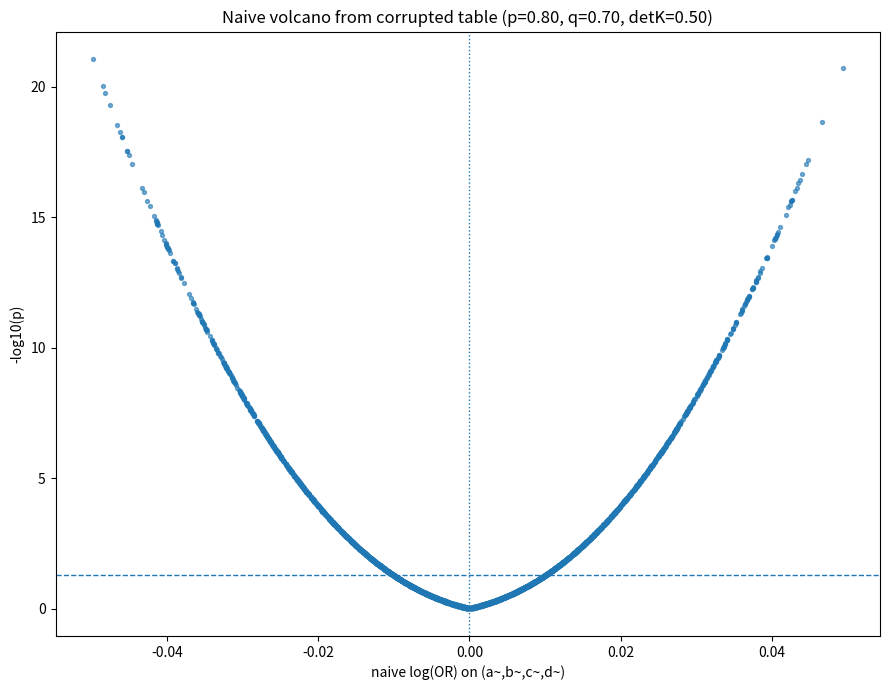
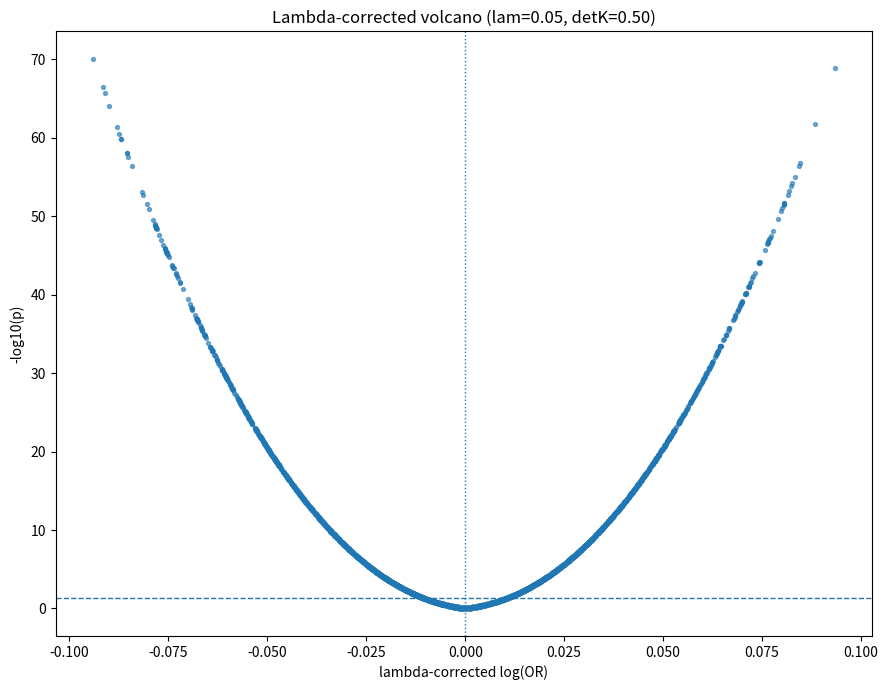
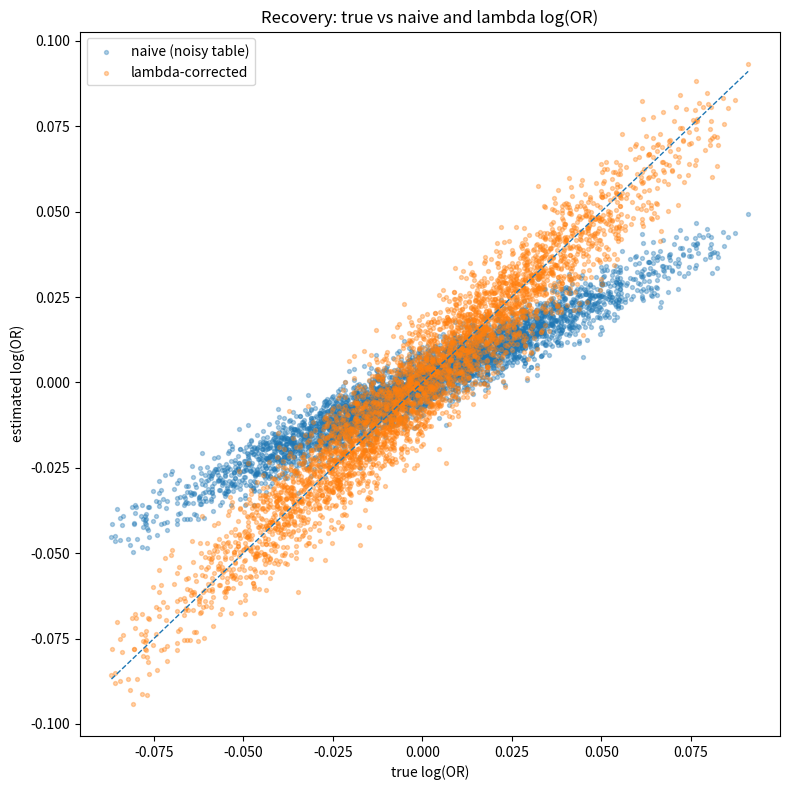

Here is the Python script that generated these plots, in order:
#!/usr/bin/env python3
"""
Simulation at the 2x2-table level.

Pipeline per feature j:
  1) Draw a "true" 2x2 table (a,b,c,d) with balanced marginals using beta_true.
  2) Corrupt the table by outcome misclassification with (p,q) to get (a~,b~,c~,d~).
     This is done *within each X stratum* via binomial flips.
  3) Compute:
       - true logOR from (a,b,c,d)
       - naive logOR from (a~,b~,c~,d~)
       - lambda-corrected logOR from (a~,b~,c~,d~) using (K + lam I)^(-1)
     plus Wald p-values for naive and lambda (plug-in SE on the respective counts).
  4) Make volcano plots for naive and lambda, and a recovery scatter plot.

Outputs:
  - scan_noisy_lambda.csv
  - volcano_naive_noisy.png
  - volcano_lambda.png
  - recovery_scatter.png
"""

import os
import argparse
import numpy as np
import pandas as pd
import matplotlib.pyplot as plt
from scipy.stats import norm


def ensure_dir(d: str) -> None:
    os.makedirs(d, exist_ok=True)


def logor_wald_p(a: float, b: float, c: float, d: float, ha: float = 0.5):
    # Haldane-Anscombe correction for stability
    a2, b2, c2, d2 = a + ha, b + ha, c + ha, d + ha
    logor = float(np.log((a2 * d2) / (b2 * c2)))
    se = float(np.sqrt(1.0 / a2 + 1.0 / b2 + 1.0 / c2 + 1.0 / d2))
    if not np.isfinite(se) or se <= 0:
        return logor, np.nan, np.nan
    z = logor / se
    p = float(2.0 * norm.sf(abs(z)))
    return logor, se, p


def probs_from_or_balanced(beta: float) -> np.ndarray:
    """
    Balanced marginals: P(X=1)=P(Y=1)=0.5 and symmetric table:
      p11 = p00 = t
      p10 = p01 = 0.5 - t
    Then OR = (t^2)/((0.5 - t)^2) => t/(0.5 - t)=exp(beta/2).
    Returns probabilities for [00,01,10,11].
    """
    r = float(np.exp(beta / 2.0))
    t = 0.5 * r / (1.0 + r)
    p11 = t
    p00 = t
    p10 = 0.5 - t
    p01 = 0.5 - t
    return np.array([p00, p01, p10, p11], dtype=float)


def misclassify_table_counts(a: int, b: int, c: int, d: int, p: float, q: float, rng: np.random.Generator):
    """
    Apply outcome misclassification within each X stratum.

    True table:
      a=n(X=1,Y=1), b=n(X=1,Y=0), c=n(X=0,Y=1), d=n(X=0,Y=0)

    Observed after misclassification (Y -> Y~):
      sensitivity p = P(Y~=1|Y=1)
      specificity q = P(Y~=0|Y=0)
    """
    # X=1
    tp1 = rng.binomial(a, p)         # from true positives retained
    fp1 = rng.binomial(b, 1.0 - q)   # from true negatives flipped to 1
    a_t = int(tp1 + fp1)             # X=1, Y~=1
    b_t = int((a - tp1) + (b - fp1)) # X=1, Y~=0

    # X=0
    tp0 = rng.binomial(c, p)
    fp0 = rng.binomial(d, 1.0 - q)
    c_t = int(tp0 + fp0)             # X=0, Y~=1
    d_t = int((c - tp0) + (d - fp0)) # X=0, Y~=0

    return a_t, b_t, c_t, d_t


def correction_matrix(p: float, q: float) -> np.ndarray:
    """
    K maps true outcome counts -> observed outcome counts for a fixed X:
      [obs0]   [ q      (1-p) ] [true0]
      [obs1] = [ (1-q)   p    ] [true1]
    """
    return np.array([[q, 1.0 - p],
                     [1.0 - q, p]], dtype=float)


def lambda_corrected_counts_per_stratum(obs0: float, obs1: float, p: float, q: float, lam: float):
    """
    Given observed counts for Y~ in one X stratum: [obs0, obs1],
    return corrected counts for Y: [true0, true1] using (K + lam I)^(-1).
    """
    K = correction_matrix(p, q)
    inv = np.linalg.inv(K + lam * np.eye(2))
    tru = inv @ np.array([obs0, obs1], dtype=float)
    tru = np.clip(tru, 1e-6, None)
    return float(tru[0]), float(tru[1])


def lambda_corrected_logor_and_p(a_t: int, b_t: int, c_t: int, d_t: int, p: float, q: float, lam: float, ha: float = 0.5):
    """
    Lambda-correct (a~,b~,c~,d~) to estimated true counts and compute:
      logOR_lambda, SE (plug-in on corrected counts), Wald p-value.
    """
    # X=1: obs0=b_t, obs1=a_t
    b_hat, a_hat = lambda_corrected_counts_per_stratum(b_t, a_t, p, q, lam)
    # X=0: obs0=d_t, obs1=c_t
    d_hat, c_hat = lambda_corrected_counts_per_stratum(d_t, c_t, p, q, lam)

    lo, se, pv = logor_wald_p(a_hat, b_hat, c_hat, d_hat, ha=ha)
    return lo, se, pv, a_hat, b_hat, c_hat, d_hat


def volcano_plot(x: np.ndarray, p: np.ndarray, out_png: str, title: str, xlabel: str):
    y = -np.log10(np.clip(p, 1e-300, 1.0))
    plt.figure(figsize=(9, 7))
    plt.scatter(x, y, s=8, alpha=0.6)
    plt.axvline(0.0, linestyle=":", linewidth=1.0)
    plt.axhline(-np.log10(0.05), linestyle="--", linewidth=1.0)
    plt.xlabel(xlabel)
    plt.ylabel("-log10(p)")
    plt.title(title)
    plt.tight_layout()
    plt.savefig(out_png, dpi=220)
    plt.close()


def recovery_scatter(true_lo: np.ndarray, naive_lo: np.ndarray, lam_lo: np.ndarray, out_png: str, title: str):
    plt.figure(figsize=(8, 8))
    plt.scatter(true_lo, naive_lo, s=8, alpha=0.35, label="naive (noisy table)")
    plt.scatter(true_lo, lam_lo, s=8, alpha=0.35, label="lambda-corrected")
    mn = float(np.nanmin(true_lo))
    mx = float(np.nanmax(true_lo))
    plt.plot([mn, mx], [mn, mx], linestyle="--", linewidth=1.0)
    plt.xlabel("true log(OR)")
    plt.ylabel("estimated log(OR)")
    plt.title(title)
    plt.legend()
    plt.tight_layout()
    plt.savefig(out_png, dpi=220)
    plt.close()


def main():
    ap = argparse.ArgumentParser()
    ap.add_argument("--out_dir", type=str, default="./noisy_lambda_outputs")
    ap.add_argument("--seed", type=int, default=1)

    ap.add_argument("--n", type=int, default=600000,
                    help="Total sample size per feature.")
    ap.add_argument("--m", type=int, default=4000,
                    help="Number of features (independent contingency tables).")

    ap.add_argument("--k", type=float, default=6.0,
                    help="Effect scale in SE units: beta_j ~ N(0, k*SE).")
    ap.add_argument("--ha", type=float, default=0.5,
                    help="Haldane-Anscombe pseudo-count for OR/p-values.")
    ap.add_argument("--clip_beta", type=float, default=0.08,
                    help="Clip |beta|.")

    # Noise parameters (table corruption)
    ap.add_argument("--p", type=float, default=0.80, help="Sensitivity for Y~.")
    ap.add_argument("--q", type=float, default=0.70, help="Specificity for Y~.")

    # Lambda regularization for inversion
    ap.add_argument("--lam", type=float, default=0.05, help="Ridge for (K + lam I)^(-1).")

    args = ap.parse_args()
    ensure_dir(args.out_dir)
    rng = np.random.default_rng(args.seed)

    n, m = args.n, args.m

    # SE scale under balanced expected counts n/4
    se_target = 4.0 / np.sqrt(float(n))
    sigma_beta = args.k * se_target

    beta_true = rng.normal(0.0, sigma_beta, size=m)
    if args.clip_beta is not None and args.clip_beta > 0:
        beta_true = np.clip(beta_true, -args.clip_beta, args.clip_beta)

    # Storage
    a = np.empty(m, dtype=int)
    b = np.empty(m, dtype=int)
    c = np.empty(m, dtype=int)
    d = np.empty(m, dtype=int)

    a_t = np.empty(m, dtype=int)
    b_t = np.empty(m, dtype=int)
    c_t = np.empty(m, dtype=int)
    d_t = np.empty(m, dtype=int)

    logor_true = np.empty(m, dtype=float)

    logor_naive = np.empty(m, dtype=float)
    se_naive = np.empty(m, dtype=float)
    p_naive = np.empty(m, dtype=float)

    logor_lam = np.empty(m, dtype=float)
    se_lam = np.empty(m, dtype=float)
    p_lam = np.empty(m, dtype=float)

    # corrected counts (optional to save)
    a_hat = np.empty(m, dtype=float)
    b_hat = np.empty(m, dtype=float)
    c_hat = np.empty(m, dtype=float)
    d_hat = np.empty(m, dtype=float)

    for j in range(m):
        probs = probs_from_or_balanced(beta_true[j])
        cnt = rng.multinomial(n, probs)

        d[j] = int(cnt[0])  # X=0,Y=0
        c[j] = int(cnt[1])  # X=0,Y=1
        b[j] = int(cnt[2])  # X=1,Y=0
        a[j] = int(cnt[3])  # X=1,Y=1

        logor_true[j] = logor_wald_p(a[j], b[j], c[j], d[j], ha=args.ha)[0]

        # corrupt table
        a_t[j], b_t[j], c_t[j], d_t[j] = misclassify_table_counts(a[j], b[j], c[j], d[j], args.p, args.q, rng)

        # naive on corrupted table
        lo, s, pv = logor_wald_p(a_t[j], b_t[j], c_t[j], d_t[j], ha=args.ha)
        logor_naive[j], se_naive[j], p_naive[j] = lo, s, pv

        # lambda correction from corrupted table
        lo2, s2, pv2, ah, bh, ch, dh = lambda_corrected_logor_and_p(
            a_t[j], b_t[j], c_t[j], d_t[j],
            p=args.p, q=args.q, lam=args.lam, ha=args.ha
        )
        logor_lam[j], se_lam[j], p_lam[j] = lo2, s2, pv2
        a_hat[j], b_hat[j], c_hat[j], d_hat[j] = ah, bh, ch, dh

    df = pd.DataFrame({
        "feature": np.arange(m),
        "beta_true": beta_true,
        "logOR_true": logor_true,

        "a": a, "b": b, "c": c, "d": d,

        "a_obs": a_t, "b_obs": b_t, "c_obs": c_t, "d_obs": d_t,

        "logOR_naive": logor_naive,
        "se_naive": se_naive,
        "p_naive": p_naive,

        "logOR_lambda": logor_lam,
        "se_lambda": se_lam,
        "p_lambda": p_lam,

        "a_hat": a_hat, "b_hat": b_hat, "c_hat": c_hat, "d_hat": d_hat,
    })

    out_csv = os.path.join(args.out_dir, "scan_noisy_lambda.csv")
    df.to_csv(out_csv, index=False)

    detK = args.p + args.q - 1.0

    out_naive = os.path.join(args.out_dir, "volcano_naive_noisy.png")
    volcano_plot(
        logor_naive, p_naive, out_naive,
        title=f"Naive volcano from corrupted table (p={args.p:.2f}, q={args.q:.2f}, detK={detK:.2f})",
        xlabel="naive log(OR) on (a~,b~,c~,d~)"
    )

    out_lam_png = os.path.join(args.out_dir, "volcano_lambda.png")
    volcano_plot(
        logor_lam, p_lam, out_lam_png,
        title=f"Lambda-corrected volcano (lam={args.lam:g}, detK={detK:.2f})",
        xlabel="lambda-corrected log(OR)"
    )

    out_scatter = os.path.join(args.out_dir, "recovery_scatter.png")
    recovery_scatter(
        logor_true, logor_naive, logor_lam,
        out_scatter,
        title="Recovery: true vs naive and lambda log(OR)"
    )

    # numeric summaries
    def _mse(x, y):
        m = np.isfinite(x) & np.isfinite(y)
        return float(np.mean((x[m] - y[m]) ** 2)) if np.any(m) else np.nan

    mse_naive = _mse(logor_true, logor_naive)
    mse_lam = _mse(logor_true, logor_lam)

    corr_naive = float(np.corrcoef(logor_true, logor_naive)[0,1])
    corr_lam = float(np.corrcoef(logor_true, logor_lam)[0,1])

    print("Run summary:")
    print(f"  n={n}, m={m}, seed={args.seed}")
    print(f"  Noise: p={args.p}, q={args.q}, det(K)={detK:.4f}, lam={args.lam}")
    print(f"  True beta sd≈{sigma_beta:.6g} (k={args.k}, SE_target≈{se_target:.6g})")
    print(f"  MSE(logOR): naive={mse_naive:.6g} ; lambda={mse_lam:.6g}")
    print(f"  Corr(logOR,true): naive={corr_naive:.4f} ; lambda={corr_lam:.4f}")
    print(f"Outputs written to: {os.path.abspath(args.out_dir)}")
    print(f"  - {out_csv}")
    print(f"  - {out_naive}")
    print(f"  - {out_lam_png}")
    print(f"  - {out_scatter}")


if __name__ == "__main__":
    main()
